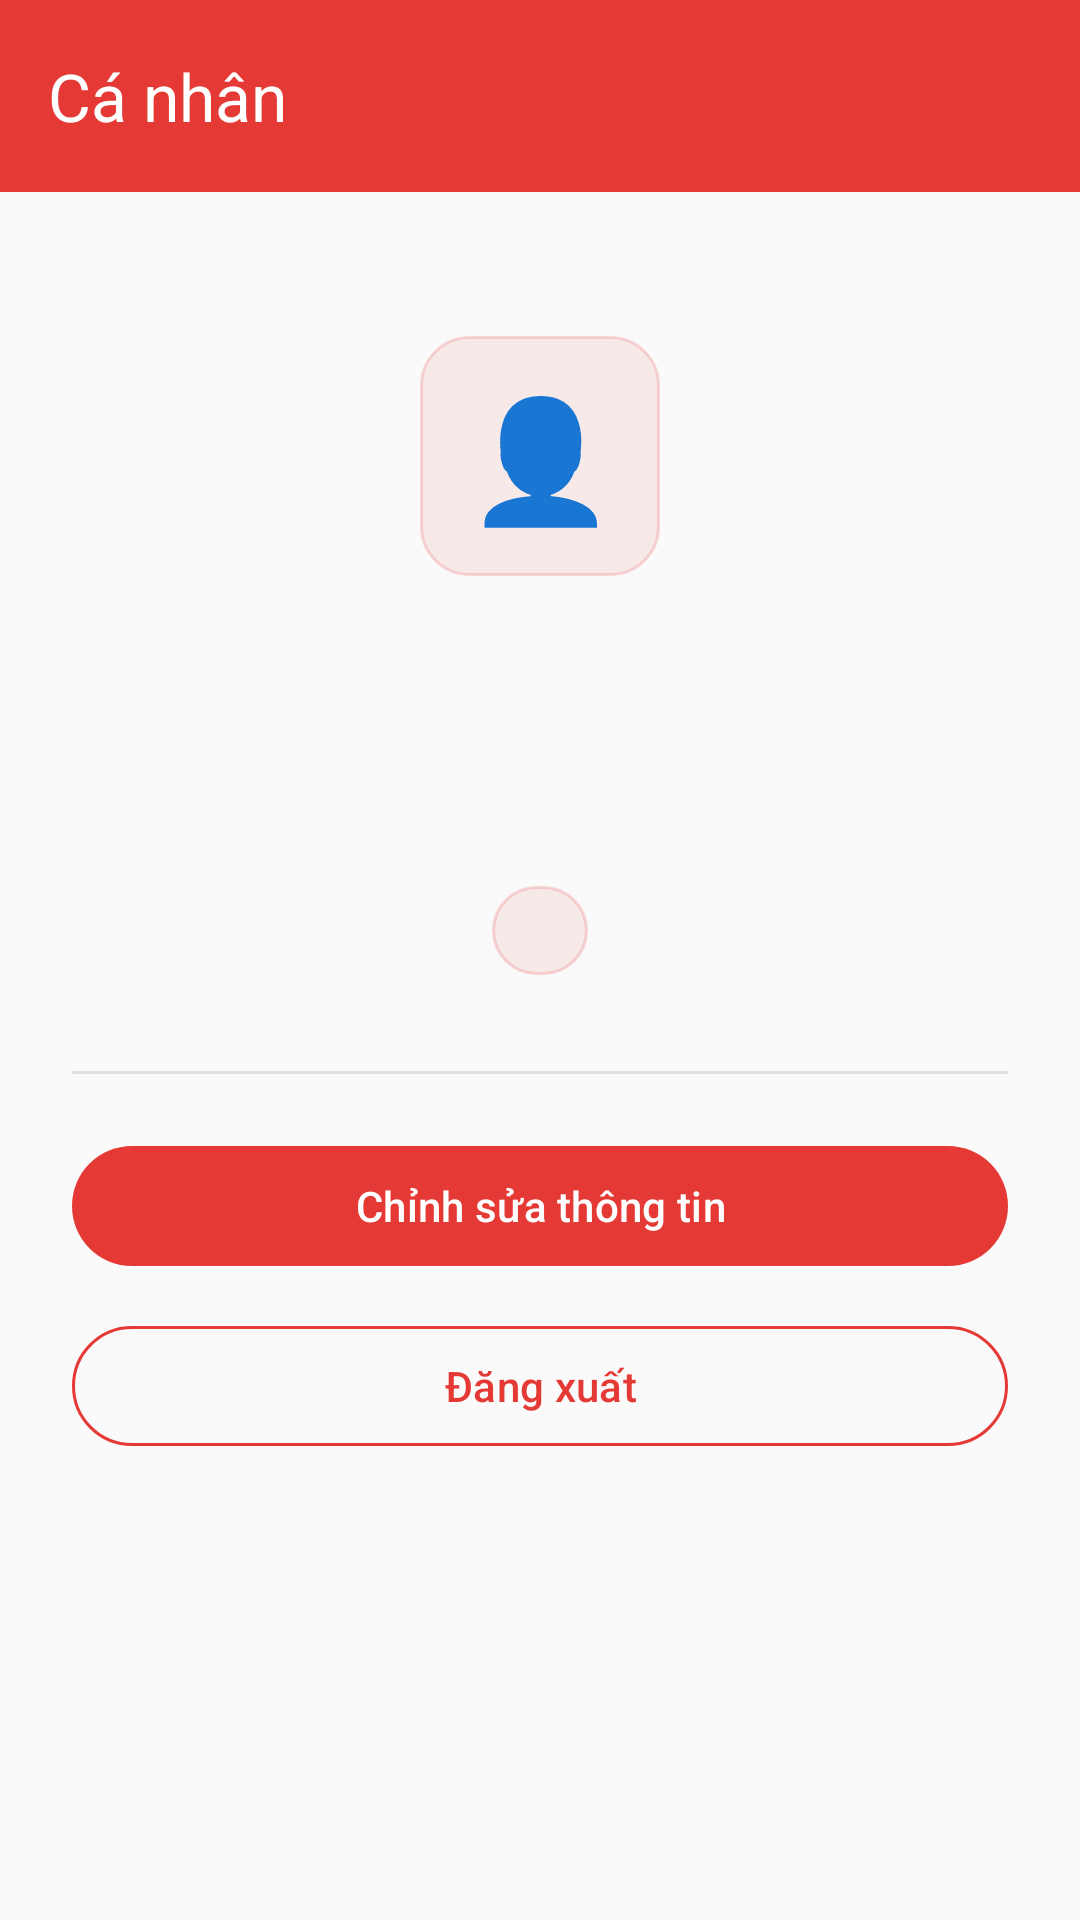

Android layout source for this screen:
<!-- AndroidManifest.xml: application theme Theme.BTL_ADR1 -->
<!-- res/layout/fragment_profile.xml -->
<?xml version="1.0" encoding="utf-8"?>
<LinearLayout xmlns:android="http://schemas.android.com/apk/res/android"
    xmlns:app="http://schemas.android.com/apk/res-auto"
    android:layout_width="match_parent"
    android:layout_height="match_parent"
    android:orientation="vertical"
    android:background="@color/background">

    <com.google.android.material.appbar.MaterialToolbar
        android:layout_width="match_parent"
        android:layout_height="?attr/actionBarSize"
        android:background="@color/primary"
        app:title="@string/nav_profile"
        app:titleTextColor="@color/white" />

    <LinearLayout
        android:layout_width="match_parent"
        android:layout_height="wrap_content"
        android:orientation="vertical"
        android:padding="24dp"
        android:gravity="center_horizontal">

        
        <TextView
            android:layout_width="80dp"
            android:layout_height="80dp"
            android:layout_marginTop="24dp"
            android:gravity="center"
            android:text="👤"
            android:textSize="40sp"
            android:background="@drawable/bg_category_badge" />

        
        <TextView
            android:id="@+id/tvName"
            android:layout_width="wrap_content"
            android:layout_height="wrap_content"
            android:layout_marginTop="16dp"
            android:textColor="@color/text_primary"
            android:textSize="22sp"
            android:textStyle="bold" />

        
        <TextView
            android:id="@+id/tvEmail"
            android:layout_width="wrap_content"
            android:layout_height="wrap_content"
            android:layout_marginTop="4dp"
            android:textColor="@color/text_secondary"
            android:textSize="14sp" />

        
        <TextView
            android:id="@+id/tvPhone"
            android:layout_width="wrap_content"
            android:layout_height="wrap_content"
            android:layout_marginTop="4dp"
            android:textColor="@color/text_secondary"
            android:textSize="14sp" />

        
        <TextView
            android:id="@+id/tvRole"
            android:layout_width="wrap_content"
            android:layout_height="wrap_content"
            android:layout_marginTop="12dp"
            android:background="@drawable/bg_category_badge"
            android:paddingStart="16dp"
            android:paddingEnd="16dp"
            android:paddingTop="6dp"
            android:paddingBottom="6dp"
            android:textColor="@color/primary"
            android:textSize="13sp"
            android:textStyle="bold" />

        
        <View
            android:layout_width="match_parent"
            android:layout_height="1dp"
            android:layout_marginTop="32dp"
            android:background="@color/divider" />

        <com.google.android.material.button.MaterialButton
            android:id="@+id/btnEditProfile"
            android:layout_width="match_parent"
            android:layout_height="48dp"
            android:layout_marginTop="20dp"
            android:text="Chỉnh sửa thông tin"
            style="@style/Widget.Material3.Button" />

        
        <com.google.android.material.button.MaterialButton
            android:id="@+id/btnLogout"
            android:layout_width="match_parent"
            android:layout_height="48dp"
            android:layout_marginTop="12dp"
            android:text="@string/logout"
            android:textColor="@color/primary"
            style="@style/Widget.Material3.Button.OutlinedButton"
            app:strokeColor="@color/primary" />
    </LinearLayout>
</LinearLayout>
<!-- resources referenced by this layout -->
<resources>
  <color name="background">#FAFAFA</color>
  <color name="divider">#E0E0E0</color>
  <color name="primary">#E53935</color>
  <color name="text_primary">#212121</color>
  <color name="text_secondary">#757575</color>
  <color name="white">#FFFFFF</color>
  <!-- drawable bg_category_badge (drawable) -->
  <?xml version="1.0" encoding="utf-8"?>
  <shape xmlns:android="http://schemas.android.com/apk/res/android"
      android:shape="rectangle">
      <solid android:color="#15E53935" />
      <corners android:radius="16dp" />
      <stroke android:width="1dp" android:color="#30E53935" />
  </shape>
  <string name="logout">Đăng xuất</string>
  <string name="nav_profile">Cá nhân</string>
  <style name="Theme.BTL_ADR1" parent="Theme.Material3.Light.NoActionBar">
          <item name="colorPrimary">@color/primary</item>
          <item name="colorPrimaryDark">@color/primary_dark</item>
          <item name="colorAccent">@color/secondary</item>
          <item name="colorOnPrimary">@color/white</item>
          <item name="colorSecondary">@color/secondary</item>
          <item name="colorOnSecondary">@color/white</item>
          <item name="android:colorBackground">@color/background</item>
          <item name="colorSurface">@color/surface</item>
          <item name="android:statusBarColor">@color/primary_dark</item>
          <item name="android:navigationBarColor">@color/white</item>
      </style>
  <color name="primary_dark">#C62828</color>
  <color name="secondary">#FF6D00</color>
  <color name="surface">#FFFFFF</color>
</resources>
